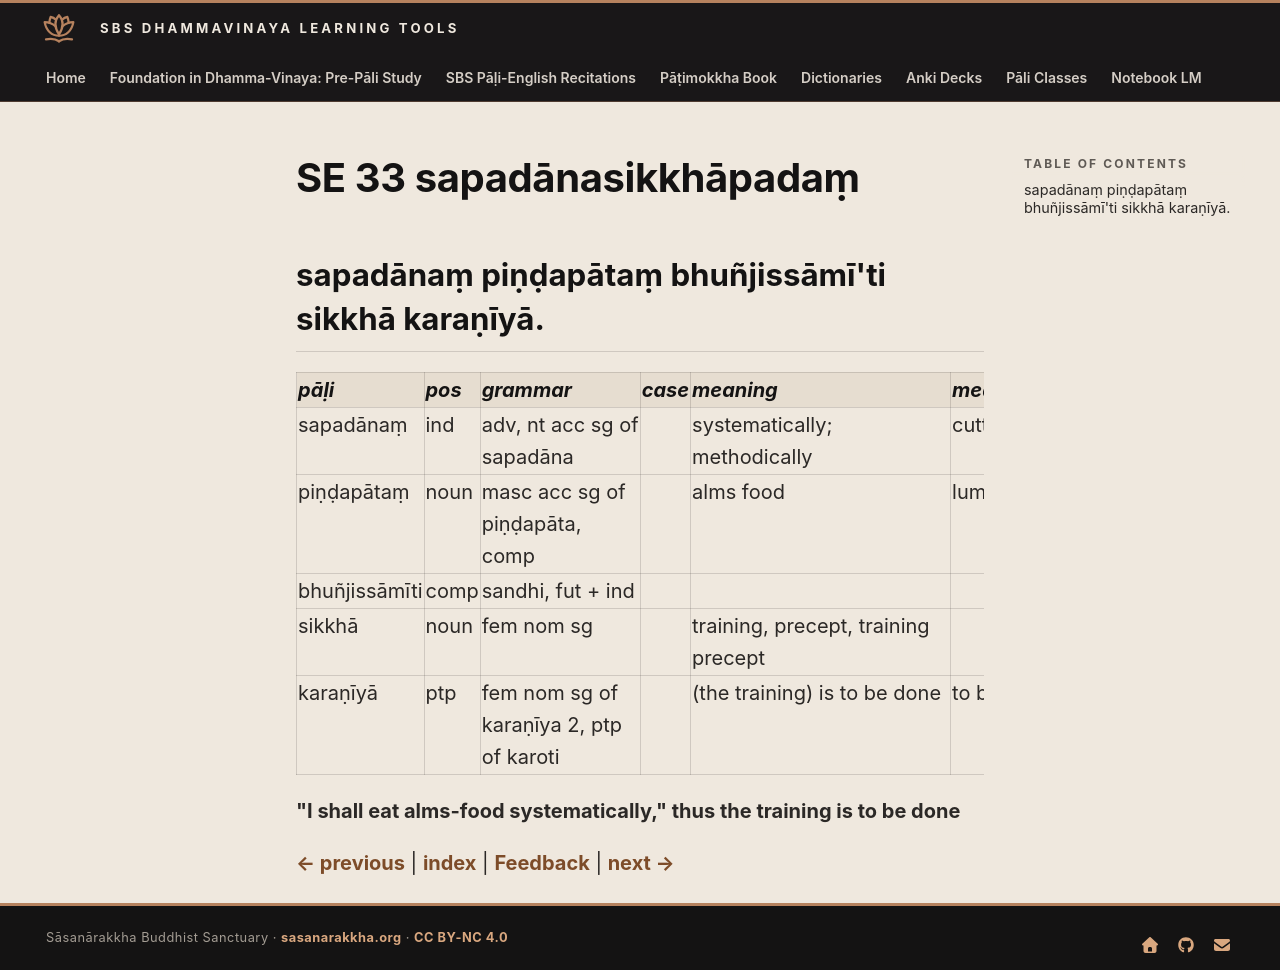

repository: sasanarakkha/study-tools · page: 6-pali-class/bhikkhu-patimokkha/192-se-33/index.html · generator: mkdocs

# SE 33 sapadānasikkhāpadaṃ

## sapadānaṃ piṇḍapātaṃ bhuñjissāmī'ti sikkhā karaṇīyā.

| pāḷi | pos | grammar | case | meaning | meaning_lit | root | base | construction | compound_type | compound_construction |
| :--- | :--- | :--- | :--- | :--- | :--- | :--- | :--- | :--- | :--- | :--- |
| sapadānaṃ | ind | adv, nt acc sg of sapadāna | | systematically; methodically | cutting away, slicing away | √dā (to cut) | | sa + apa + √dā + ana + aṃ | | |
| piṇḍapātaṃ | noun | masc acc sg of piṇḍapāta, comp | | alms food | lump dropping | | | piṇḍa + pāta | accusative tappurisa | piṇḍaṃ + pāta |
| bhuñjissāmīti | comp | sandhi, fut + ind | | | | | | bhuñjissāmi + iti | | |
| sikkhā | noun | fem nom sg | | training, precept, training precept | | √sikkh (train) | | √sikkh + ā | | |
| karaṇīyā | ptp | fem nom sg of karaṇīya 2, ptp of karoti | | (the training) is to be done | to be done | √kar (do, make) | | √kar + aṇīya | | |

**"I shall eat alms-food systematically," thus the training is to be done**


[← previous](191-se-32.md) | [index](index.md) | [Feedback](https://docs.google.com/forms/d/e/1FAIpQLSdG6zKDtlwibtrX-cbKVn4WmIs8miH4VnuJvb7f94plCDKJyA/viewform?usp=pp_url&entry.1433863141=sapad%C4%81nasikkh%C4%81pada%E1%B9%83) | [next →](193-se-34.md)
